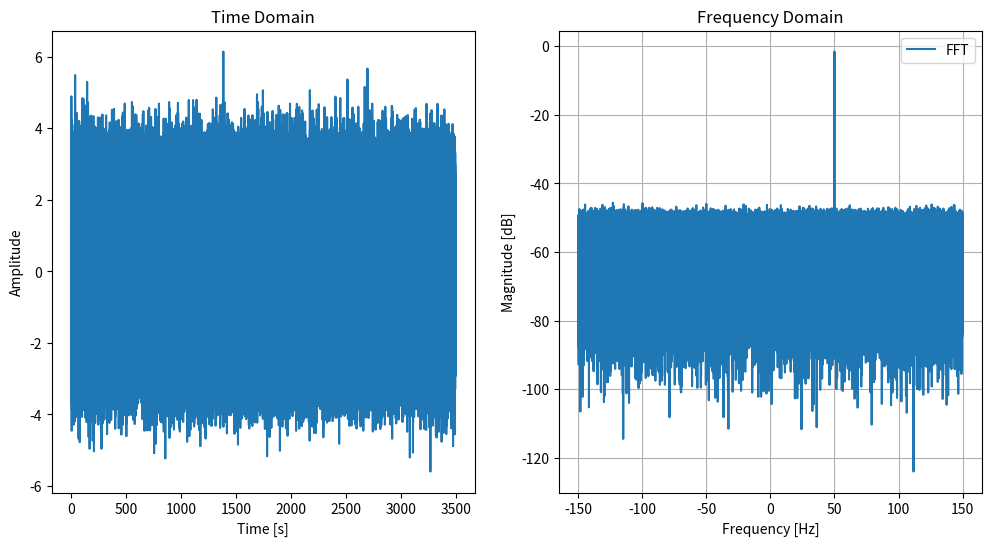

Write the Python code that produced this figure.
import numpy as np
import matplotlib.pyplot as plt
from scipy import signal

Fs = 300 # sample rate
Ts = 1/Fs # sample period
N = 1048576 # number of samples to simulate
psd_length = 256

t = Ts*np.arange(N)
x = np.exp(1j*2*np.pi*50*t) # simulate sinusoid at 50 Hz

n = (np.random.randn(N) + 1j*np.random.randn(N))/np.sqrt(2) # complex noise with unity power
noise_power = 2
r = x + n * np.sqrt(noise_power)

PSD = (np.abs(np.fft.fft(r))/N)**2
PSD_log = 10.0*np.log10(PSD)
PSD_shifted = np.fft.fftshift(PSD_log)
f = np.arange(Fs/-2.0, Fs/2.0, Fs/N) # start, stop, step

_, psd = signal.welch(r, Fs, 'hamming', psd_length, return_onesided=False, scaling='density', average='median')
psd_dB = np.fft.fftshift(10*np.log10((np.abs(psd)/psd.shape[0])**2)) + 44  # small miscalculation I made requiring an offset to correct the graph
f_welch = np.linspace(Fs/-2.0, Fs/2.0, psd_length)

plt.figure(figsize=(12,6))
plt.subplot(121)
plt.plot(t, r)
plt.xlabel("Time [s]")
plt.ylabel("Amplitude")
plt.title("Time Domain")
plt.subplot(122)
plt.plot(f, PSD_shifted, label="FFT")
# plt.plot(f_welch, psd_dB, label="Welch")
plt.xlabel("Frequency [Hz]")
plt.ylabel("Magnitude [dB]")
plt.title("Frequency Domain")
plt.grid(True)
plt.legend()
plt.show()